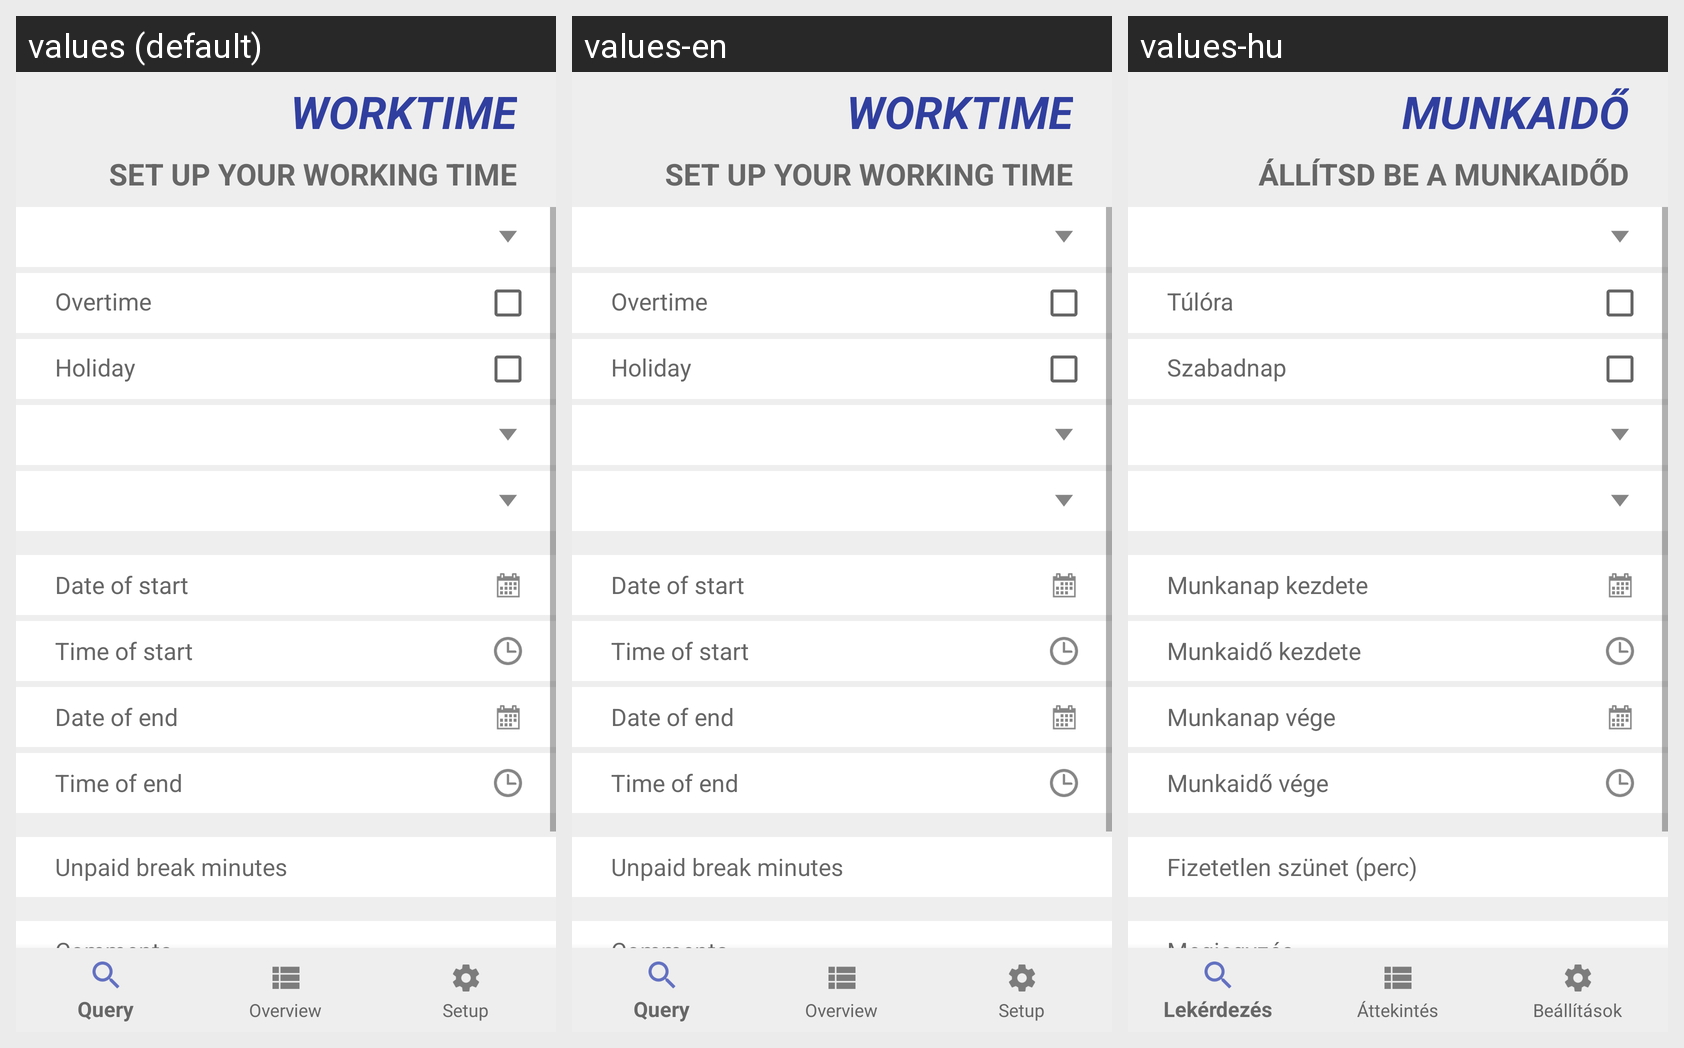

The Android screen above is rendered under several locales of the same app. Produce the string resources it draws, with the default and per-locale values.
Android screen res/layout/activity_worktimes.xml rendered under 3 locales, left to right: values (default), values-en, values-hu. Device: Nexus 5 (rendered at 1080×1920; each locale shown at half size, 540×960, under a caption strip naming it); theme AppTheme.
Strings drawn on this screen, with the default value and each locale's value (text and hints the layout hard-codes, and strings that could not be matched under every locale, appear in the picture but are not listed):

title_dashboard
  values: Worktime
  values-en: Worktime
  values-hu: Munkaidő

setUpWorkingTime
  values: SET UP YOUR WORKING TIME
  values-en: SET UP YOUR WORKING TIME
  values-hu: ÁLLÍTSD BE A MUNKAIDŐD

DateOfEnd
  values: Date of end
  values-en: Date of end
  values-hu: Munkanap vége

DateOfStart
  values: Date of start
  values-en: Date of start
  values-hu: Munkanap kezdete

Comment
  values: Comments...
  values-en: Comments...
  values-hu: Megjegyzés...

TimeOfStart
  values: Time of start
  values-en: Time of start
  values-hu: Munkaidő kezdete

TimeOfEnd
  values: Time of end
  values-en: Time of end
  values-hu: Munkaidő vége

unpaidBreak
  values: Unpaid break minutes
  values-en: Unpaid break minutes
  values-hu: Fizetetlen szünet (perc)

Overtime
  values: Overtime
  values-en: Overtime
  values-hu: Túlóra

holiday
  values: Holiday
  values-en: Holiday
  values-hu: Szabadnap
